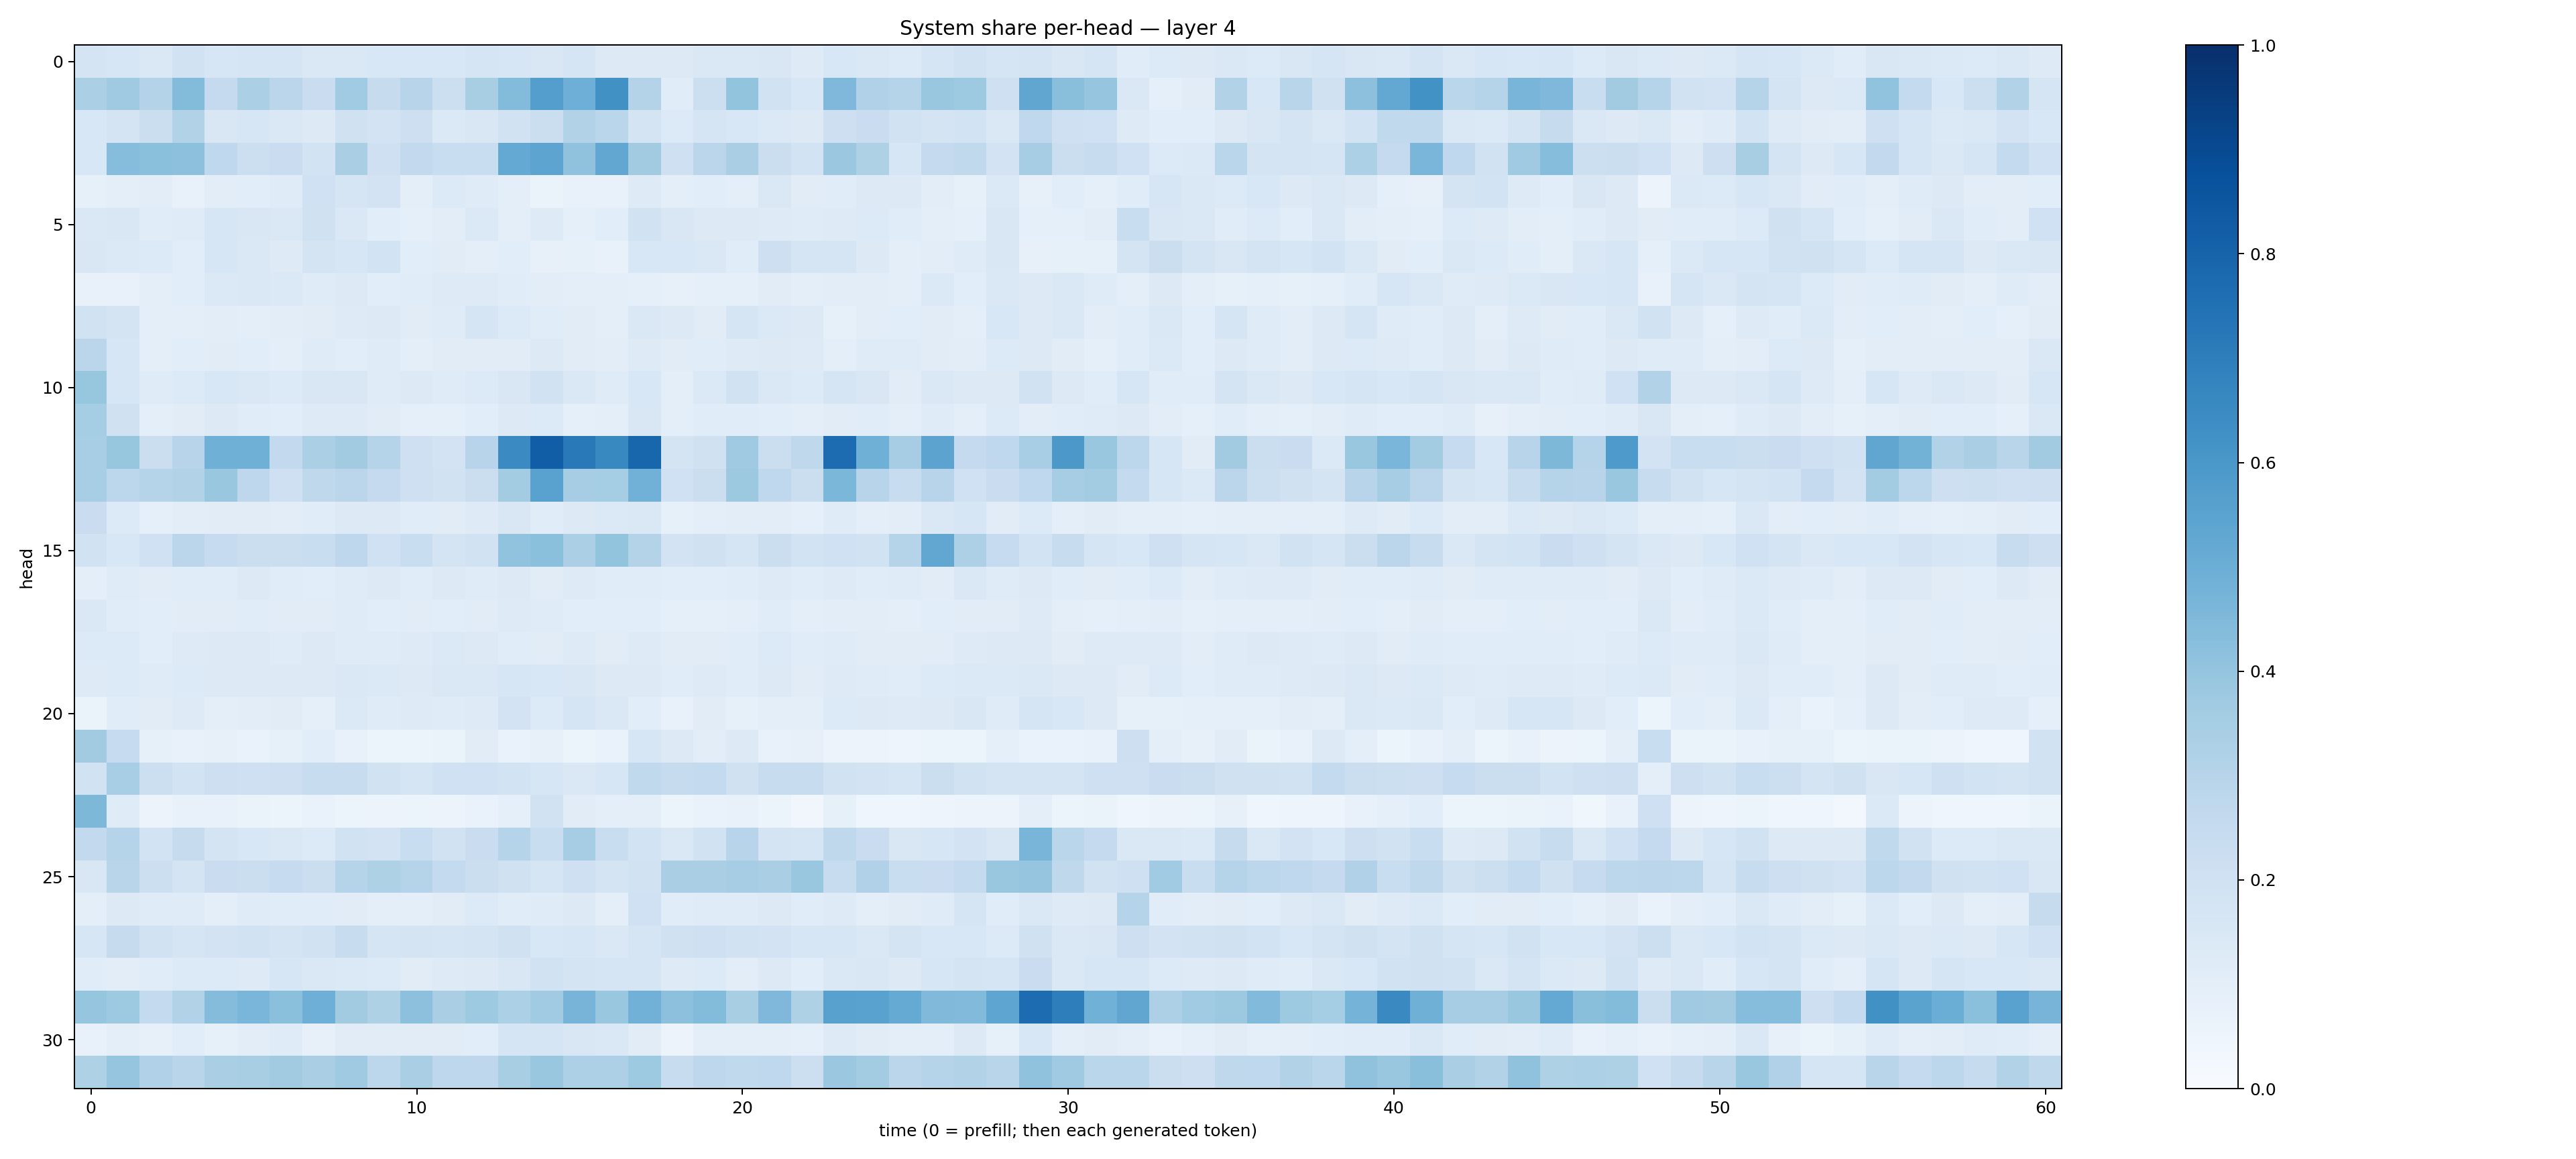

The data file committed next to this chart (first rows):
0.17406501, 0.16301364, 0.14647429, 0.18793462, 0.15690155, 0.16975115, 0.17125244, 0.14271922, 0.14446765, 0.15468636, 0.15542683, 0.15417692, 0.16502632, 0.16287588, 0.14938113, 0.16934699, 0.12976015, 0.13205904, 0.12658018, 0.14199986, 0.14522895, 0.1507349, 0.1242728, 0.15525898
0.3356, 0.3677, 0.3081, 0.44, 0.2517, 0.3328, 0.2848, 0.2293, 0.3637, 0.2432, 0.2947, 0.2179, 0.342, 0.4384, 0.5667, 0.4956, 0.6276, 0.307, 0.1143, 0.2151, 0.3997, 0.1903, 0.1532, 0.4494
0.1526, 0.1746, 0.2207, 0.3094, 0.1504, 0.1605, 0.1478, 0.1318, 0.1958, 0.1825, 0.2129, 0.1379, 0.1515, 0.1923, 0.2192, 0.311, 0.2881, 0.1737, 0.1344, 0.1689, 0.154, 0.1405, 0.1324, 0.213
0.1533, 0.4328, 0.4209, 0.418, 0.2673, 0.2179, 0.2289, 0.1849, 0.3361, 0.2031, 0.2609, 0.2311, 0.2325, 0.5211, 0.5397, 0.4092, 0.5291, 0.3613, 0.2034, 0.2839, 0.3366, 0.2214, 0.1849, 0.3791
0.08555, 0.1005, 0.1031, 0.071, 0.1026, 0.1064, 0.1182, 0.2025, 0.1692, 0.1821, 0.09965, 0.1344, 0.1195, 0.09989, 0.06577, 0.0707, 0.07331, 0.1229, 0.1006, 0.1064, 0.1, 0.1416, 0.1128, 0.1137
0.1483, 0.1513, 0.1154, 0.1204, 0.1578, 0.1504, 0.1467, 0.1986, 0.1436, 0.1078, 0.0904, 0.1024, 0.1383, 0.09829, 0.1224, 0.09029, 0.1082, 0.1881, 0.1497, 0.1283, 0.1303, 0.1247, 0.1206, 0.1244
0.1518, 0.1382, 0.1351, 0.1071, 0.1578, 0.146, 0.1222, 0.1759, 0.1582, 0.1849, 0.1075, 0.1132, 0.09389, 0.1055, 0.08189, 0.08368, 0.0708, 0.154, 0.1555, 0.1427, 0.1166, 0.2116, 0.1642, 0.1682
0.07534, 0.07503, 0.09578, 0.1066, 0.1374, 0.141, 0.1382, 0.12, 0.1257, 0.1086, 0.1161, 0.1224, 0.1219, 0.1135, 0.1019, 0.09721, 0.09917, 0.09257, 0.07942, 0.08789, 0.08815, 0.1132, 0.1006, 0.1036
0.1952, 0.1772, 0.0985, 0.09803, 0.1047, 0.09802, 0.1025, 0.1129, 0.1216, 0.127, 0.1123, 0.1201, 0.1642, 0.1334, 0.1158, 0.1119, 0.09901, 0.1406, 0.1324, 0.1095, 0.1672, 0.1394, 0.1319, 0.08246
0.2848, 0.1596, 0.09906, 0.1077, 0.1114, 0.1089, 0.1014, 0.1205, 0.1067, 0.1182, 0.09851, 0.1129, 0.1098, 0.1132, 0.1274, 0.1108, 0.1017, 0.1219, 0.1102, 0.1145, 0.1249, 0.1298, 0.1228, 0.0962
0.3911, 0.1582, 0.1172, 0.133, 0.1542, 0.1461, 0.1351, 0.1493, 0.1495, 0.1198, 0.1271, 0.1183, 0.1336, 0.1504, 0.1901, 0.1408, 0.1183, 0.1531, 0.09728, 0.137, 0.1953, 0.148, 0.134, 0.1718
0.3539, 0.1977, 0.09749, 0.1127, 0.1271, 0.1135, 0.1068, 0.1231, 0.1225, 0.1098, 0.0919, 0.09169, 0.1073, 0.1294, 0.1358, 0.08964, 0.09429, 0.1486, 0.1005, 0.1135, 0.1148, 0.1059, 0.09718, 0.1112
0.3447, 0.3938, 0.2245, 0.2937, 0.4884, 0.4903, 0.2615, 0.3346, 0.3621, 0.2989, 0.2071, 0.1826, 0.2961, 0.6514, 0.821, 0.7154, 0.6597, 0.7908, 0.1764, 0.1969, 0.3674, 0.2265, 0.2734, 0.766
0.3449, 0.2798, 0.2982, 0.313, 0.3897, 0.2751, 0.204, 0.2722, 0.2832, 0.252, 0.2085, 0.1887, 0.2192, 0.356, 0.5529, 0.3485, 0.3535, 0.4835, 0.2021, 0.2255, 0.3773, 0.2666, 0.2202, 0.4592
0.2297, 0.1347, 0.08819, 0.1049, 0.113, 0.1123, 0.1054, 0.1152, 0.1258, 0.1275, 0.1156, 0.1099, 0.1213, 0.1498, 0.1154, 0.1263, 0.1393, 0.1437, 0.08527, 0.09583, 0.1029, 0.1041, 0.09344, 0.1192
0.1918, 0.1545, 0.2017, 0.2839, 0.2481, 0.2246, 0.2215, 0.2321, 0.2761, 0.2005, 0.2307, 0.1795, 0.1938, 0.4044, 0.4192, 0.3355, 0.3999, 0.3081, 0.1811, 0.1984, 0.167, 0.2213, 0.1853, 0.2003
0.09875, 0.1189, 0.1124, 0.1159, 0.117, 0.1307, 0.1151, 0.1093, 0.1182, 0.1258, 0.1167, 0.1266, 0.12, 0.1278, 0.1096, 0.1235, 0.1159, 0.1167, 0.1083, 0.1082, 0.1153, 0.1242, 0.1147, 0.1216
0.1476, 0.1156, 0.1056, 0.113, 0.1106, 0.1148, 0.1102, 0.1115, 0.1179, 0.1089, 0.1111, 0.1089, 0.111, 0.1212, 0.1188, 0.1081, 0.1074, 0.1068, 0.08703, 0.09238, 0.09701, 0.1135, 0.09697, 0.1017
0.1354, 0.1354, 0.1075, 0.1236, 0.1259, 0.1296, 0.1194, 0.1305, 0.1203, 0.1207, 0.1229, 0.1394, 0.1289, 0.1147, 0.1103, 0.1243, 0.1119, 0.1242, 0.1096, 0.1117, 0.1161, 0.1332, 0.1146, 0.1195
0.1216, 0.1365, 0.1201, 0.1334, 0.128, 0.1288, 0.1265, 0.1306, 0.1445, 0.1388, 0.1255, 0.1447, 0.1441, 0.1593, 0.155, 0.1497, 0.1323, 0.1315, 0.1171, 0.1224, 0.1138, 0.1281, 0.1124, 0.1242
0.06375, 0.1156, 0.1112, 0.1234, 0.1012, 0.105, 0.1126, 0.09221, 0.1385, 0.1198, 0.124, 0.1181, 0.1235, 0.1829, 0.1357, 0.171, 0.1471, 0.1058, 0.07399, 0.1107, 0.08326, 0.09804, 0.09503, 0.134
0.3625, 0.2476, 0.08417, 0.07465, 0.08158, 0.06833, 0.08484, 0.1075, 0.07652, 0.05255, 0.06209, 0.06467, 0.113, 0.06957, 0.07921, 0.05348, 0.06769, 0.1617, 0.1326, 0.1052, 0.1276, 0.07448, 0.0787, 0.05702
0.1928, 0.3475, 0.2158, 0.186, 0.212, 0.2039, 0.2136, 0.2405, 0.2371, 0.1944, 0.17, 0.2017, 0.2029, 0.1873, 0.1586, 0.1415, 0.1633, 0.2626, 0.244, 0.2547, 0.1987, 0.236, 0.2363, 0.192
0.4565, 0.1206, 0.0585, 0.07652, 0.07342, 0.06599, 0.06025, 0.06885, 0.06236, 0.05695, 0.05395, 0.05745, 0.07006, 0.09035, 0.1933, 0.1122, 0.09396, 0.09568, 0.05301, 0.07023, 0.0758, 0.06115, 0.03251, 0.0838
0.2603, 0.3033, 0.1849, 0.245, 0.1783, 0.1546, 0.1473, 0.1354, 0.1893, 0.1821, 0.234, 0.1899, 0.2278, 0.2984, 0.2315, 0.35, 0.2319, 0.1846, 0.1441, 0.1911, 0.2952, 0.1748, 0.1675, 0.2702
0.1492, 0.2923, 0.2168, 0.1777, 0.2279, 0.221, 0.2489, 0.2242, 0.3036, 0.323, 0.3008, 0.2575, 0.221, 0.1961, 0.1645, 0.2107, 0.177, 0.1934, 0.3382, 0.3367, 0.3501, 0.3388, 0.3844, 0.2405
0.0988, 0.1297, 0.1181, 0.1187, 0.09698, 0.1182, 0.1169, 0.1147, 0.112, 0.1001, 0.0944, 0.1104, 0.1332, 0.1138, 0.119, 0.1283, 0.09633, 0.1999, 0.1171, 0.1204, 0.1188, 0.1279, 0.1151, 0.1248
0.1625, 0.244, 0.1931, 0.1685, 0.181, 0.1903, 0.1746, 0.1952, 0.2345, 0.1643, 0.1784, 0.1714, 0.1776, 0.1969, 0.155, 0.1588, 0.1476, 0.1673, 0.1969, 0.2099, 0.1939, 0.1831, 0.1627, 0.1582
0.1137, 0.1047, 0.1151, 0.1361, 0.1331, 0.1216, 0.1599, 0.147, 0.1387, 0.1343, 0.1123, 0.1219, 0.1313, 0.1518, 0.191, 0.1761, 0.1718, 0.1652, 0.1212, 0.1333, 0.1047, 0.1303, 0.1074, 0.1482
0.395, 0.3728, 0.2565, 0.3131, 0.434, 0.4616, 0.4191, 0.4961, 0.3594, 0.3219, 0.4145, 0.3392, 0.3711, 0.3285, 0.3656, 0.4726, 0.3899, 0.4833, 0.4168, 0.439, 0.3415, 0.4516, 0.3217, 0.5564
0.07075, 0.09686, 0.08151, 0.1094, 0.0854, 0.1049, 0.1185, 0.08179, 0.1127, 0.1102, 0.112, 0.1127, 0.1061, 0.1704, 0.1653, 0.1499, 0.1425, 0.1106, 0.05632, 0.09998, 0.09777, 0.09973, 0.08884, 0.1237
0.3239, 0.3953, 0.3165, 0.2909, 0.3366, 0.3437, 0.3607, 0.3394, 0.3698, 0.2792, 0.3374, 0.276, 0.2768, 0.3427, 0.3844, 0.3244, 0.3258, 0.3717, 0.2386, 0.2756, 0.2625, 0.2665, 0.2156, 0.3825
